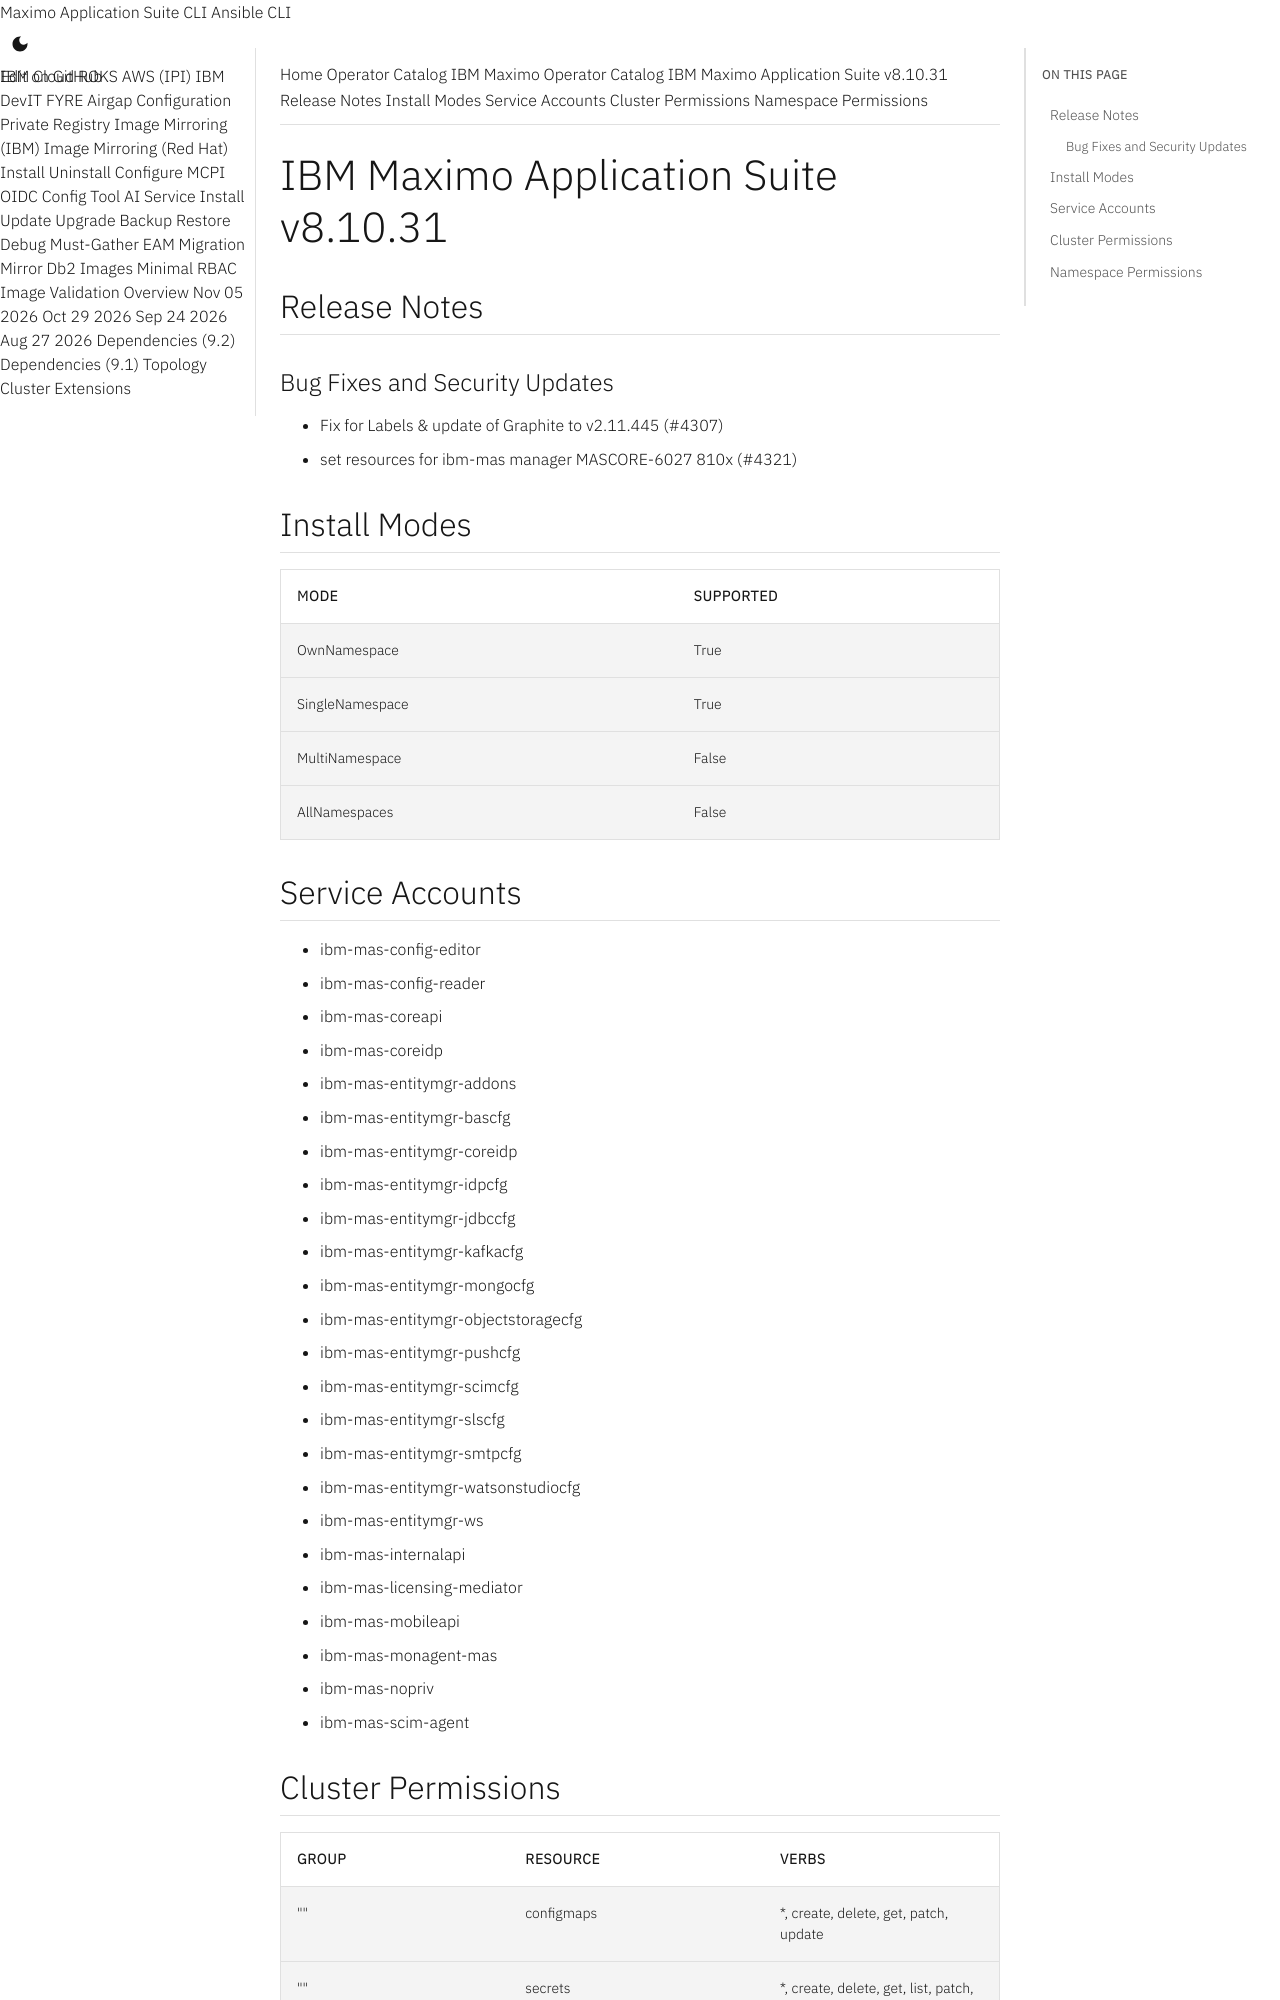

repository: ibm-mas/cli · page: catalogs/packages/ibm-mas/8.10.31/index.html · generator: mkdocs

extra_breadcrumb_title_1: Operator Catalog
extra_breadcrumb_title_2: IBM Maximo Operator Catalog
extra_breadcrumb_url_2: ../../../
nav_title: Operator Catalog

IBM Maximo Application Suite v8.10.31
================================================================================

Release Notes
--------------------------------------------------------------------------------
### Bug Fixes and Security Updates
- Fix for Labels & update of Graphite to v2.11.445 (#4307)
- set resources for ibm-mas manager MASCORE-6027 810x (#4321)

Install Modes
--------------------------------------------------------------------------------
| Mode                 | Supported |
| :------------------- | :-------- |
| OwnNamespace         | True      |
| SingleNamespace      | True      |
| MultiNamespace       | False     |
| AllNamespaces        | False     |

Service Accounts
--------------------------------------------------------------------------------
- ibm-mas-config-editor
- ibm-mas-config-reader
- ibm-mas-coreapi
- ibm-mas-coreidp
- ibm-mas-entitymgr-addons
- ibm-mas-entitymgr-bascfg
- ibm-mas-entitymgr-coreidp
- ibm-mas-entitymgr-idpcfg
- ibm-mas-entitymgr-jdbccfg
- ibm-mas-entitymgr-kafkacfg
- ibm-mas-entitymgr-mongocfg
- ibm-mas-entitymgr-objectstoragecfg
- ibm-mas-entitymgr-pushcfg
- ibm-mas-entitymgr-scimcfg
- ibm-mas-entitymgr-slscfg
- ibm-mas-entitymgr-smtpcfg
- ibm-mas-entitymgr-watsonstudiocfg
- ibm-mas-entitymgr-ws
- ibm-mas-internalapi
- ibm-mas-licensing-mediator
- ibm-mas-mobileapi
- ibm-mas-monagent-mas
- ibm-mas-nopriv
- ibm-mas-scim-agent
